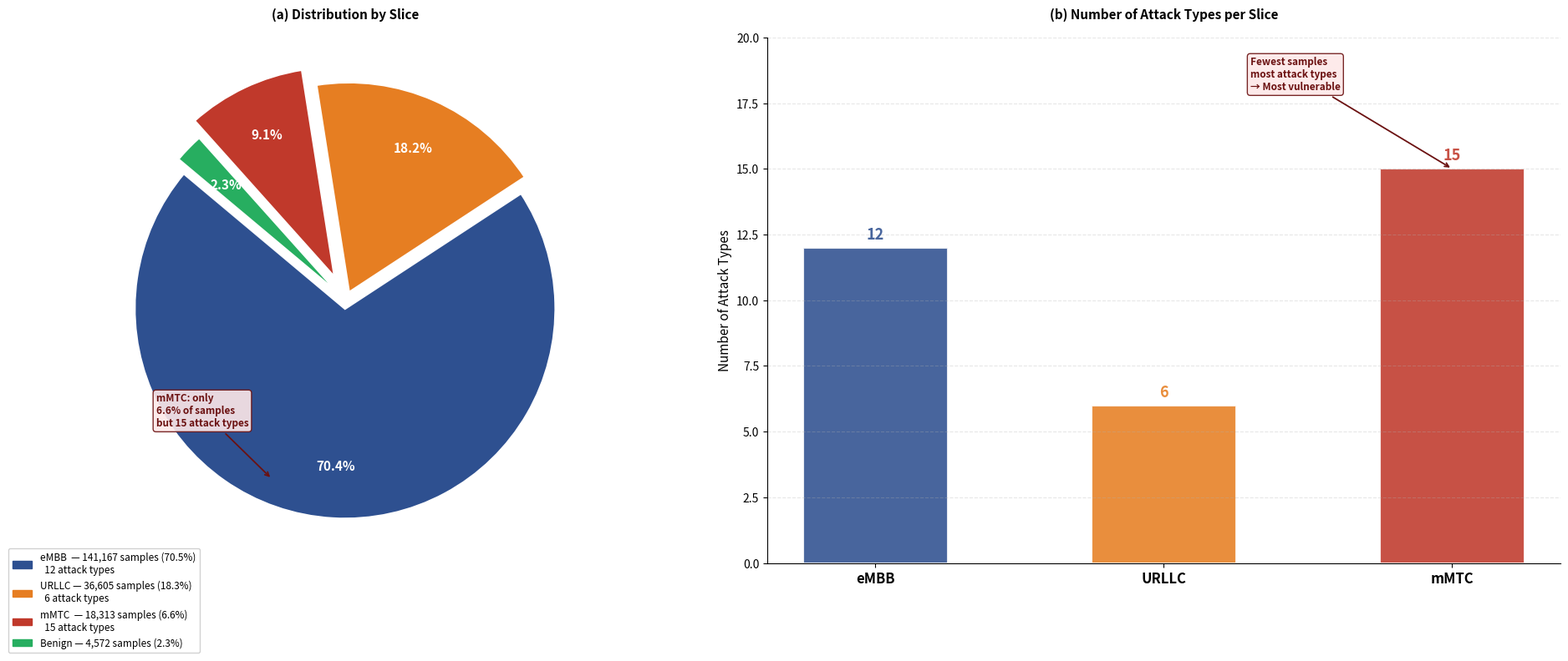

Write Python code to recreate this figure.
"""
fig2_slice_dagilim.py
Makale Fig.2 — 5G Dilim Bazlı Örnek Dağılımı (Pie Chart)
Çalıştırma: python fig2_slice_dagilim.py
Çıktı: reports/fig2_slice_dagilim.png (300 DPI)
"""

import matplotlib.pyplot as plt
import matplotlib.patches as mpatches
import numpy as np
import os

os.makedirs("reports", exist_ok=True)

# ── VERİ — EDA çıktısından alınan gerçek sayılar ─────────────────────────────
dilimler    = ["eMBB", "URLLC", "mMTC", "Benign"]
ornekler    = [141167, 36605, 18313, 4572]   # train seti
yüzdeler    = [70.5, 18.3, 6.6, 2.3]        # yaklaşık
saldilar    = [12, 6, 15, 0]                 # saldırı türü sayısı
renkler     = ["#2E5090", "#E67E22", "#C0392B", "#27AE60"]
patlama     = [0.04, 0.04, 0.12, 0.04]      # mMTC patlatılmış — dikkat çeksin

fig, axes = plt.subplots(1, 2, figsize=(20, 8))
fig.patch.set_facecolor("white")

# ── SOL: Örnek sayısı pie ─────────────────────────────────────────────────────
ax1 = axes[0]
wedges, texts, autotexts = ax1.pie(
    ornekler,
    labels=None,
    colors=renkler,
    explode=patlama,
    autopct="%1.1f%%",
    startangle=140,
    pctdistance=0.75,
    wedgeprops={"edgecolor": "white", "linewidth": 2}
)

for at, renk in zip(autotexts, renkler):
    at.set_fontsize(11)
    at.set_fontweight("bold")
    at.set_color("white")

# Manuel legend
legend_labels = [
    f"eMBB  — {ornekler[0]:,} samples ({yüzdeler[0]}%)\n  12 attack types",
    f"URLLC — {ornekler[1]:,} samples ({yüzdeler[1]}%)\n  6 attack types",
    f"mMTC  — {ornekler[2]:,} samples ({yüzdeler[2]}%)\n  15 attack types",
    f"Benign — {ornekler[3]:,} samples ({yüzdeler[3]}%)",
]
patches = [mpatches.Patch(color=r, label=l) for r, l in zip(renkler, legend_labels)]
ax1.legend(handles=patches, loc="lower left", fontsize=8.5,
           framealpha=0.9, edgecolor="#CCCCCC",
           bbox_to_anchor=(-0.15, -0.18))
ax1.set_title("(a) Distribution by Slice",
              fontsize=11, fontweight="bold", pad=16)

# mMTC annotation
ax1.annotate(
    "mMTC: only\n6.6% of samples\nbut 15 attack types",
    xy=(-0.35, -0.85), xytext=(-0.9, -0.6),
    fontsize=8.5, color="#6B1111", fontweight="bold",
    arrowprops=dict(arrowstyle="->", color="#6B1111", lw=1.3),
    bbox=dict(boxstyle="round,pad=0.3", facecolor="#FDE8E8",
              edgecolor="#6B1111", alpha=0.9)
)

# ── SAĞ: Saldırı türü sayısı bar ─────────────────────────────────────────────
ax2 = axes[1]
x = np.arange(len(dilimler[:3]))  # Benign hariç
bar_renkler = renkler[:3]
bar_vals = saldilar[:3]

bars = ax2.bar(x, bar_vals, color=bar_renkler, alpha=0.88,
               edgecolor="white", linewidth=1.5, width=0.5)

for bar, val in zip(bars, bar_vals):
    ax2.text(bar.get_x() + bar.get_width()/2, bar.get_height() + 0.2,
             str(val), ha="center", va="bottom",
             fontsize=13, fontweight="bold", color=bar.get_facecolor())

ax2.set_xticks(x)
ax2.set_xticklabels(["eMBB", "URLLC", "mMTC"], fontsize=12, fontweight="bold")
ax2.set_ylabel("Number of Attack Types", fontsize=11)
ax2.set_ylim(0, 20)
ax2.set_title("(b) Number of Attack Types per Slice",
              fontsize=11, fontweight="bold", pad=16)
ax2.grid(True, axis="y", alpha=0.3, linestyle="--")
ax2.spines["top"].set_visible(False)
ax2.spines["right"].set_visible(False)

# mMTC vurgu kutusu
ax2.annotate(
    "Fewest samples\nmost attack types\n→ Most vulnerable",
    xy=(2, 15), xytext=(1.3, 18),
    fontsize=8.5, color="#6B1111", fontweight="bold",
    arrowprops=dict(arrowstyle="->", color="#6B1111", lw=1.3),
    bbox=dict(boxstyle="round,pad=0.3", facecolor="#FDE8E8",
              edgecolor="#6B1111", alpha=0.9)
)


plt.tight_layout()
plt.savefig("reports/fig2_slice_dagilim.png",
            dpi=300, bbox_inches="tight", facecolor="white")
plt.close()
print("OK: reports/fig2_slice_dagilim.png")
